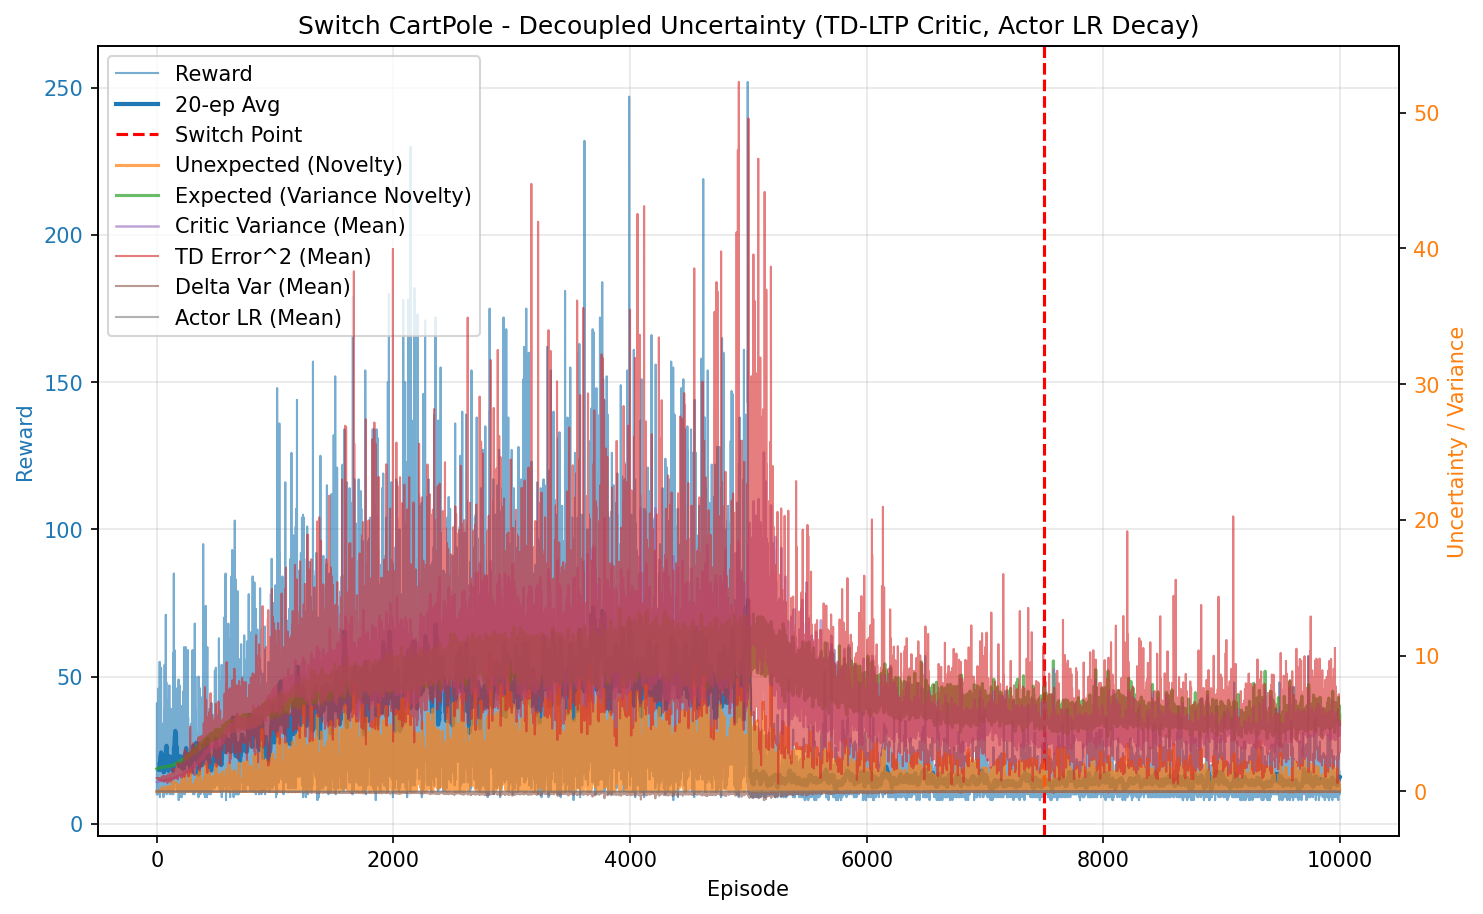

The data file committed next to this chart (first rows):
episode, reward, unexpected_uncertainty, expected_uncertainty, mean_variance, mean_td_error_sq, mean_delta_var, mean_actor_lr, mean_abs_td
0, 10.0, 5.331373906583759e-05, 1.666, 0.6944, 0.994, 9.159545732225993e-05, 0.001, 0.997
1, 41.0, 0.001849, 1.676, 0.6988, 0.9953, 8.940756442636196e-05, 0.001, 0.9976
2, 11.0, 0.0001588, 1.677, 0.7033, 0.9794, 8.222237498864486e-05, 0.001, 0.9895
3, 15.0, 5.586762978548942e-06, 1.679, 0.7057, 0.9855, 8.262288628615715e-05, 0.001, 0.9925
4, 21.0, 5.1528793432883865e-08, 1.684, 0.7093, 0.9803, 7.943699492862289e-05, 0.001, 0.9897
5, 19.0, 7.426081756901992e-10, 1.687, 0.7134, 0.9816, 7.802672306089907e-05, 0.001, 0.99
6, 12.0, 5.103164525330607e-11, 1.688, 0.7147, 0.9689, 7.377528102881658e-05, 0.001, 0.9836
7, 20.0, 5.883548122800458e-13, 1.693, 0.7186, 0.9669, 7.147055836580129e-05, 0.001, 0.9824
8, 13.0, 3.2345147867993826e-14, 1.694, 0.7216, 0.9431, 6.406875006826569e-05, 0.001, 0.9699
9, 10.0, 3.4730338069329412e-15, 1.694, 0.7206, 0.9636, 7.062206724592385e-05, 0.001, 0.9799
10, 13.0, 1.9093205271909594e-16, 1.699, 0.7246, 0.9451, 6.362396195326853e-05, 0.001, 0.9706
11, 16.0, 5.374259509242533e-18, 1.701, 0.725, 0.9778, 7.221188635611652e-05, 0.001, 0.987
12, 12.0, 3.6931630131861934e-19, 1.702, 0.7281, 0.9287, 5.76272957474367e-05, 0.001, 0.9621
13, 18.0, 6.653011028001539e-21, 1.708, 0.7332, 0.9388, 5.8908924348669146e-05, 0.001, 0.9667
14, 19.0, 9.587999355711863e-23, 1.709, 0.7356, 0.9335, 5.719694966236513e-05, 0.001, 0.9635
15, 46.0, 0.004164, 1.713, 0.7358, 0.9681, 6.446131226771038e-05, 0.001, 0.9821
16, 12.0, 0.0002861, 1.715, 0.7428, 0.8816, 4.3079315604741104e-05, 0.001, 0.9356
17, 20.0, 3.298881689198785e-06, 1.72, 0.7439, 0.9253, 5.113350206860404e-05, 0.001, 0.959
18, 27.0, 0.04151, 1.722, 0.7456, 0.99, 6.660219022796387e-05, 0.001, 0.9914
19, 12.0, 0.002853, 1.724, 0.7509, 0.8606, 3.965868656138867e-05, 0.001, 0.9208
20, 17.0, 6.423395237418907e-05, 1.731, 0.7522, 0.9317, 5.408610791502547e-05, 0.001, 0.9573
21, 36.0, 0.006502, 1.725, 0.7502, 0.9621, 5.70839266845116e-05, 0.001, 0.9775
22, 16.0, 0.000183, 1.731, 0.7572, 0.9186, 4.4968469400318745e-05, 0.001, 0.9523
23, 21.0, 0.009853, 1.738, 0.7628, 0.9368, 5.200589667373685e-05, 0.001, 0.9585
24, 55.0, 0.07587, 1.747, 0.7638, 0.9898, 5.715170605676247e-05, 0.001, 0.9902
25, 13.0, 0.004171, 1.746, 0.7697, 0.8844, 3.5939625296371406e-05, 0.001, 0.925
26, 9.0, 0.0005598, 1.743, 0.7681, 0.8669, 2.94079923158724e-05, 0.001, 0.9173
27, 23.0, 0.0182, 1.747, 0.7747, 0.9638, 4.518289473767947e-05, 0.001, 0.9739
28, 25.0, 0.08652, 1.754, 0.7764, 0.9722, 5.1393696905799535e-05, 0.001, 0.9719
29, 20.0, 0.03007, 1.752, 0.7796, 0.9746, 5.739666654345096e-05, 0.001, 0.97
30, 12.0, 0.002066, 1.749, 0.7781, 0.8903, 2.6874769088264473e-05, 0.001, 0.929
31, 28.0, 0.02284, 1.758, 0.7847, 0.9919, 5.9425723163096315e-05, 0.001, 0.9779
32, 27.0, 0.005692, 1.758, 0.7908, 0.9478, 4.4336087312039086e-05, 0.001, 0.9583
33, 16.0, 0.0001602, 1.761, 0.7921, 0.8635, 1.584476046304251e-05, 0.001, 0.9093
34, 35.0, 0.09797, 1.772, 0.7897, 0.9949, 4.581678325231014e-05, 0.001, 0.9842
35, 14.0, 0.004309, 1.769, 0.7918, 0.8664, 1.4319641664488816e-05, 0.001, 0.903
36, 53.0, 0.03637, 1.766, 0.7894, 0.9462, 4.1231082338415104e-05, 0.001, 0.961
37, 25.0, 0.002083, 1.773, 0.8009, 0.8958, 1.9407689133210653e-05, 0.001, 0.9258
38, 11.0, 0.0001789, 1.773, 0.801, 0.8724, 7.138548600192575e-06, 0.001, 0.8909
39, 12.0, 1.2293426822831438e-05, 1.773, 0.7975, 0.7956, -7.575968188642552e-06, 0.001, 0.8611
40, 17.0, 0.04744, 1.775, 0.8, 0.9549, 3.152840627200939e-05, 0.001, 0.9497
41, 16.0, 0.001335, 1.774, 0.8034, 0.8129, 8.774572608796886e-06, 0.001, 0.8664
42, 11.0, 0.0001147, 1.777, 0.7988, 0.9589, 1.9142619226337402e-05, 0.001, 0.9335
43, 19.0, 0.06413, 1.78, 0.8017, 0.968, 2.2824647129421254e-05, 0.001, 0.9568
44, 24.0, 0.0003029, 1.778, 0.8074, 0.8667, 6.981873396714044e-06, 0.001, 0.9068
45, 12.0, 2.0811991720422425e-05, 1.78, 0.8088, 0.866, -1.4166315527586624e-05, 0.001, 0.8861
46, 18.0, 3.749155126277294e-07, 1.778, 0.8104, 0.8662, 6.1343862130799e-06, 0.001, 0.897
47, 16.0, 0.1109, 1.781, 0.8042, 0.9997, 1.8194688855841972e-05, 0.001, 0.9674
48, 26.0, 0.2899, 1.784, 0.8151, 1.116, 7.18381130104228e-05, 0.001, 1.016
49, 34.0, 0.0226, 1.791, 0.8213, 0.8958, 1.1234525799658737e-05, 0.001, 0.9177
50, 16.0, 0.04136, 1.789, 0.8095, 0.9719, 2.6136777607873148e-05, 0.001, 0.9399
51, 17.0, 0.04572, 1.794, 0.8143, 0.9076, 1.4997954582343412e-05, 0.001, 0.9076
52, 20.0, 0.01553, 1.798, 0.8251, 0.9178, 2.3271373894296584e-05, 0.001, 0.9284
53, 17.0, 0.0003498, 1.796, 0.8242, 0.8762, 1.8746888367348972e-05, 0.001, 0.8905
54, 13.0, 0.002059, 1.796, 0.82, 0.9106, 1.8983745309037334e-05, 0.001, 0.9162
55, 30.0, 0.0346, 1.797, 0.8172, 0.9403, 3.325255517314764e-05, 0.001, 0.951
56, 9.0, 0.004644, 1.792, 0.8133, 0.7958, -3.6522660060399737e-05, 0.001, 0.8475
57, 13.0, 0.04364, 1.796, 0.8201, 0.9162, 2.1579659927429446e-05, 0.001, 0.9232
58, 10.0, 0.004686, 1.802, 0.8265, 0.7479, 6.227495598147575e-06, 0.001, 0.814
59, 16.0, 0.0001319, 1.795, 0.8209, 0.8114, -3.1055251466520804e-06, 0.001, 0.8748
... 9,940 more rows
